Run: headless pygame with SDL's dummy video driver; simulated clock (each Clock.tick advances the game by its frame time, no real sleeping); random seed 0; keys injected as events and as key.get_pressed() state; no mouse input.
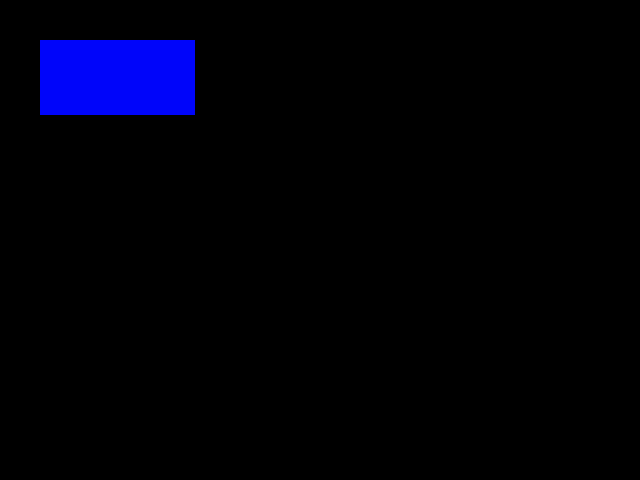
Frame 1 of 4 · flips 1–60 · no input
Frame 2 of 4 · flips 61–180 · tapped SPACE, RETURN · held RIGHT (→), D · screen unchanged from frame 1, image omitted
Frame 3 of 4 · flips 181–300 · held DOWN (↓), S · screen unchanged from frame 2, image omitted
Frame 4 of 4 · flips 301–420 · held LEFT (←), A, UP (↑), W · screen unchanged from frame 3, image omitted

The pygame program that drew these frames:

__author__ = 'Mario'

import pygame

windowSurface = pygame.display.set_mode((500,400), 0, 32)
pygame.display.set_caption('Macaroon')

Black = (0,0,0)
White = (255, 255, 255)
Red = (200, 0, 0)
Green = (0, 212, 0)
Blue = (0, 5, 250)

class Game(object):
    def main(self, screen):
        clock = pygame.time.Clock()
        windowSurface.fill(Black)
        pygame.draw.rect(screen, (Blue), (40,40, 155, 75), 0)


        while 1:
            clock.tick(30)
            for event in pygame.event.get():
                if event.type == pygame.QUIT:
                    return
                if event.type == pygame.KEYDOWN and event.key == pygame.K_ESCAPE:
                    return

            #screen.fill((0, 0, 0))
            #screen.blit(image, (320, 240))
            pygame.display.flip()

if __name__ == '__main__':
    pygame.init()
    screen = pygame.display.set_mode((640, 480))
    Game().main(screen)
